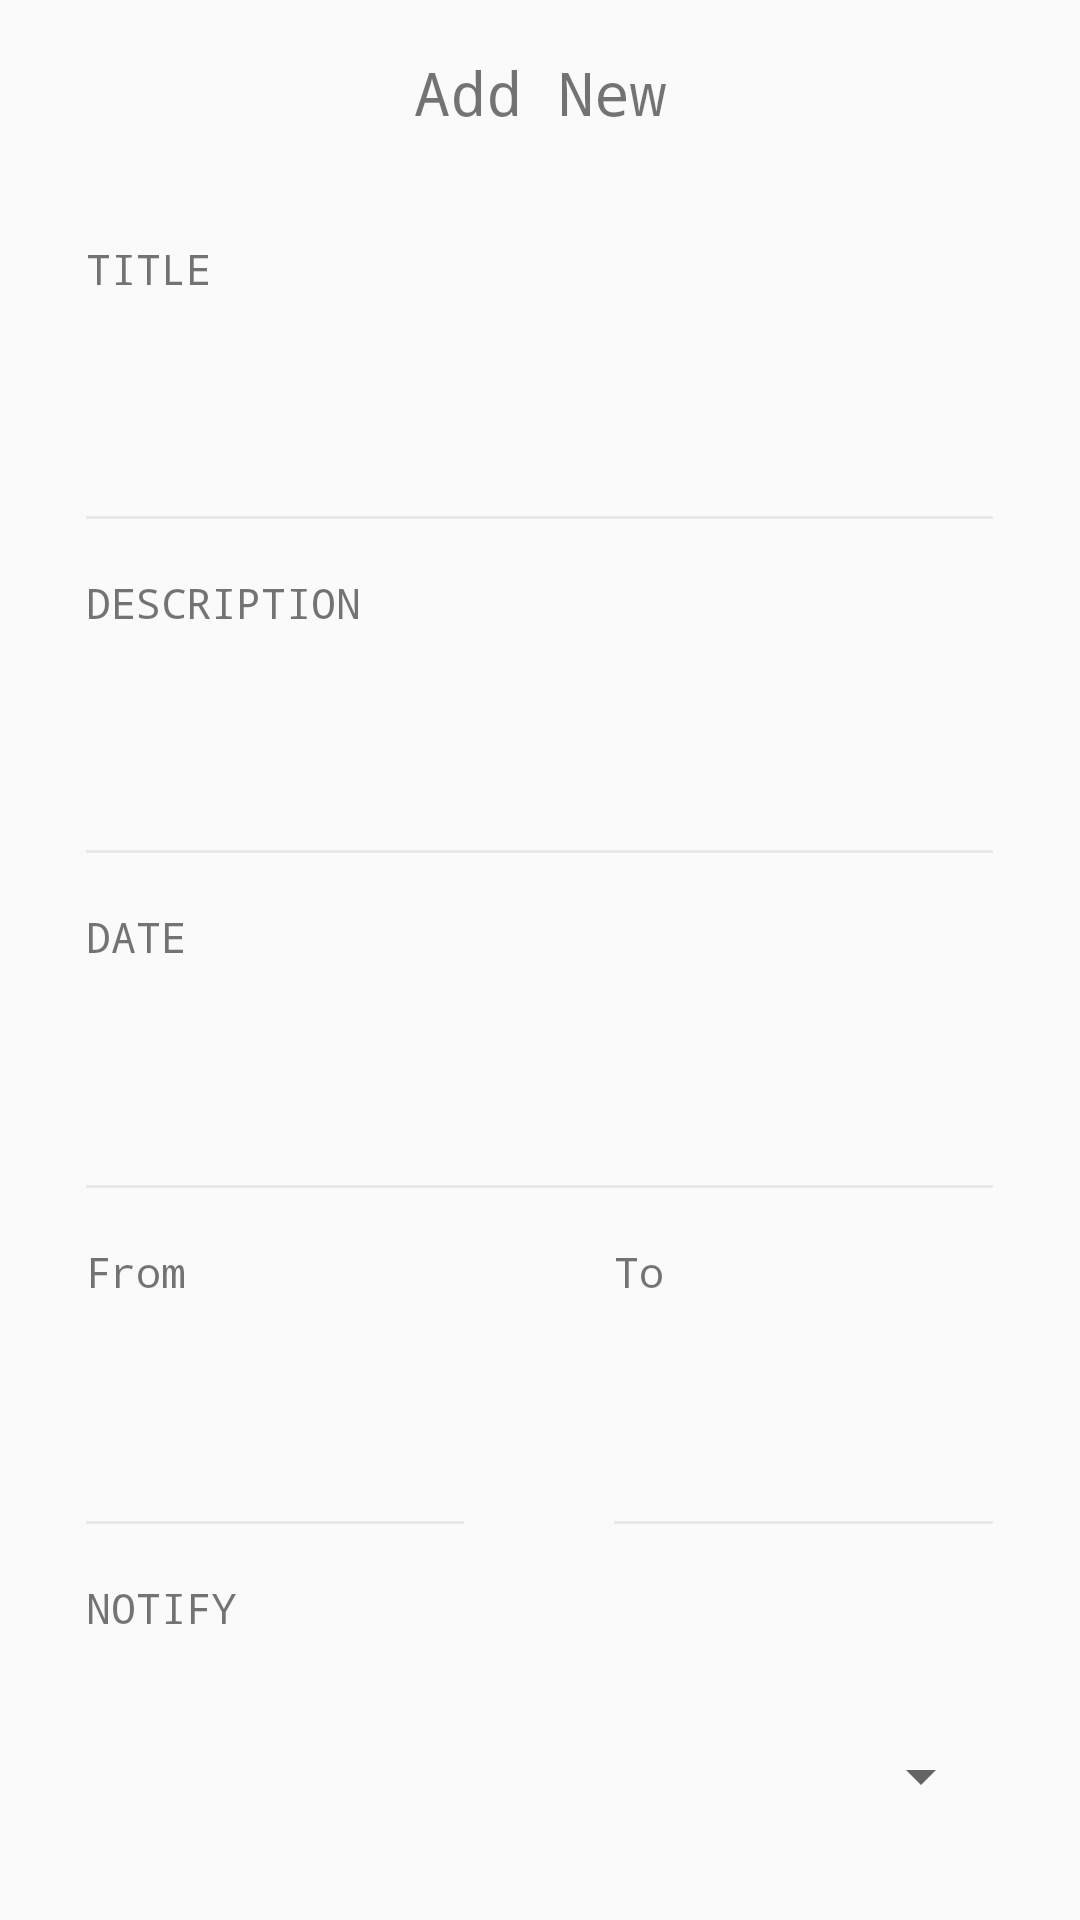

Android layout source for this screen:
<!-- AndroidManifest.xml: application theme AppTheme -->
<!-- res/layout/activity_create.xml -->
<?xml version="1.0" encoding="utf-8"?>
<LinearLayout
    xmlns:android="http://schemas.android.com/apk/res/android"
    android:layout_width="match_parent"
    android:layout_height="match_parent"
    android:orientation="vertical">

    <RelativeLayout
        android:layout_width="match_parent"
        android:layout_height="0dp"
        android:layout_weight="43"
        android:orientation="horizontal"
        android:id="@+id/create_title">
       <TextView
           android:layout_height="wrap_content"
           android:layout_gravity="center"
           android:layout_width="wrap_content"
           android:text="@string/create_add_new"
           android:layout_centerVertical="true"
           android:layout_centerHorizontal="true"
           android:layout_centerInParent="true"
           android:textSize="20sp"
           >
           </TextView>
        <ImageView
            android:layout_width="25dp"
            android:layout_height="25dp"
            android:layout_alignParentEnd="true"
            android:layout_marginEnd="20dp"
            android:layout_centerVertical="true"
            android:clickable="true"
            android:id="@+id/create_check_mark"
            android:src="@drawable/check_mark"/>

    </RelativeLayout>
    <LinearLayout
        android:layout_width="match_parent"
        android:layout_height="0dp"
        android:layout_weight="402"
        android:orientation="horizontal"
        android:gravity="center"
        android:id="@+id/create_content">
        <View
            android:layout_width="0dp"
            android:layout_weight="20"
            android:layout_height="match_parent"/>
        <LinearLayout
            android:layout_width="0dp"
            android:layout_weight="210"
            android:orientation="vertical"
            android:showDividers="none"
            android:divider="@drawable/divider_line"
            android:layout_height="match_parent">
            <TextView
                android:layout_height="0dp"
                android:layout_weight="23"
                android:layout_width="wrap_content"
                android:text="@string/create_input_title"
                android:textSize="14sp"
                android:gravity="center_vertical"
                />

            <EditText
                android:layout_width="match_parent"
                android:layout_height="0dp"
                android:layout_weight="23"
                android:inputType="text"
                android:textSize="18sp"
                android:gravity="center_vertical"
                android:background="@drawable/bottom_frame"
                />
            <TextView
                android:layout_width="wrap_content"
                android:layout_height="0dp"
                android:layout_weight="23"
                android:text="@string/create_input_description"
                android:textSize="14sp"
                android:gravity="center_vertical" />
            <EditText
                android:layout_width="match_parent"
                android:layout_height="0dp"
                android:layout_weight="23"
                android:inputType="text"
                android:textSize="18sp"
                android:gravity="center_vertical"
                android:background="@drawable/bottom_frame"
                />
            <TextView
                android:layout_width="wrap_content"
                android:layout_height="0dp"
                android:layout_weight="23"
                android:text="@string/create_input_date"
                android:textSize="14sp"
                android:gravity="center_vertical" />
            <EditText
                android:layout_width="match_parent"
                android:layout_height="0dp"
                android:layout_weight="23"
                android:textSize="18sp"
                android:editable="false"
                android:gravity="center_vertical"
                android:background="@drawable/bottom_frame"
                android:id="@+id/create_date_input"/>

            <LinearLayout
                android:layout_width="match_parent"
                android:layout_height="0dp"
                android:layout_weight="23">
                <TextView
                    android:layout_width="0dp"
                    android:layout_height="match_parent"
                    android:layout_weight="1"
                    android:text="@string/create_input_from"
                    android:textSize="14sp"
                    android:gravity="center_vertical"
                    />
                <View
                    android:layout_width="50dp"
                    android:layout_height="match_parent"/>
                <TextView
                    android:layout_width="0dp"
                    android:layout_height="match_parent"
                    android:layout_weight="1"
                    android:text="@string/create_input_to"
                    android:textSize="14sp"
                    android:gravity="center_vertical"
                    />
            </LinearLayout>
            <LinearLayout
                android:layout_width="match_parent"
                android:layout_height="0dp"
                android:layout_weight="23">
                <EditText
                    android:layout_width="0dp"
                    android:layout_height="match_parent"
                    android:layout_weight="1"
                    android:textSize="18sp"
                    android:background="@drawable/bottom_frame"
                    android:id="@+id/create_input_time_from"
                    />
                <View
                    android:layout_width="50dp"
                    android:layout_height="match_parent"/>
                <EditText
                    android:layout_width="0dp"
                    android:layout_height="match_parent"
                    android:layout_weight="1"
                    android:textSize="18sp"
                    android:background="@drawable/bottom_frame"
                    android:id="@+id/create_input_time_to"
                    />
            </LinearLayout>

            <TextView
                android:layout_width="wrap_content"
                android:layout_height="0dp"
                android:layout_weight="23"
                android:text="@string/create_input_notify"
                android:textSize="14sp"
                android:gravity="center_vertical" />

            <Spinner
                android:id="@+id/create_notify_spinner"
                android:layout_width="match_parent"
                android:layout_height="0dp"
                android:layout_weight="23"
                />spinner_dropdown_item.xml
            <View
                android:layout_width="match_parent"
                android:layout_height="20dp"/>

        </LinearLayout>
        <View
            android:layout_width="0dp"
            android:layout_weight="20"
            android:layout_height="match_parent"/>

        </LinearLayout>



</LinearLayout>
<!-- resources referenced by this layout -->
<resources>
  <!-- drawable bottom_frame (drawable) -->
  <?xml version="1.0" encoding="utf-8"?>
  <layer-list xmlns:android="http://schemas.android.com/apk/res/android">
      
      <item>
          <shape>
              <solid android:color="@color/grid" />
          </shape>
      </item>
      <item android:bottom="1dp">
          <shape>
              <solid android:color="@color/background" />
          </shape>
      </item>
  </layer-list>
  <!-- drawable divider_line (drawable) -->
  <?xml version="1.0" encoding="utf-8"?>
  <shape xmlns:android="http://schemas.android.com/apk/res/android">
      <size android:height="1dp"/>
      <solid android:color="@color/grid"/>
  </shape>
  <string name="create_add_new">Add New</string>
  <string name="create_input_date">DATE</string>
  <string name="create_input_description">DESCRIPTION</string>
  <string name="create_input_from">From</string>
  <string name="create_input_notify">NOTIFY</string>
  <string name="create_input_title">TITLE</string>
  <string name="create_input_to">To</string>
  <style name="AppTheme" parent="AppTheme.Base">
  
      </style>
  <color name="grid">#E8E8E9</color>
  <color name="background">#FAFAFA</color>
  <style name="AppTheme.Base" parent="Theme.AppCompat.Light.NoActionBar">
          
          <item name="colorPrimary">@color/colorPrimary</item>
          <item name="colorPrimaryDark">@color/colorPrimaryDark</item>
          <item name="colorAccent">@color/colorPrimaryDark</item>
          <item name="android:statusBarColor">@color/colorPrimaryDark</item>
          <item name="android:typeface">monospace</item>
      </style>
  <color name="colorPrimary">#50d2c2</color>
  <color name="colorPrimaryDark">#1A8979</color>
</resources>
